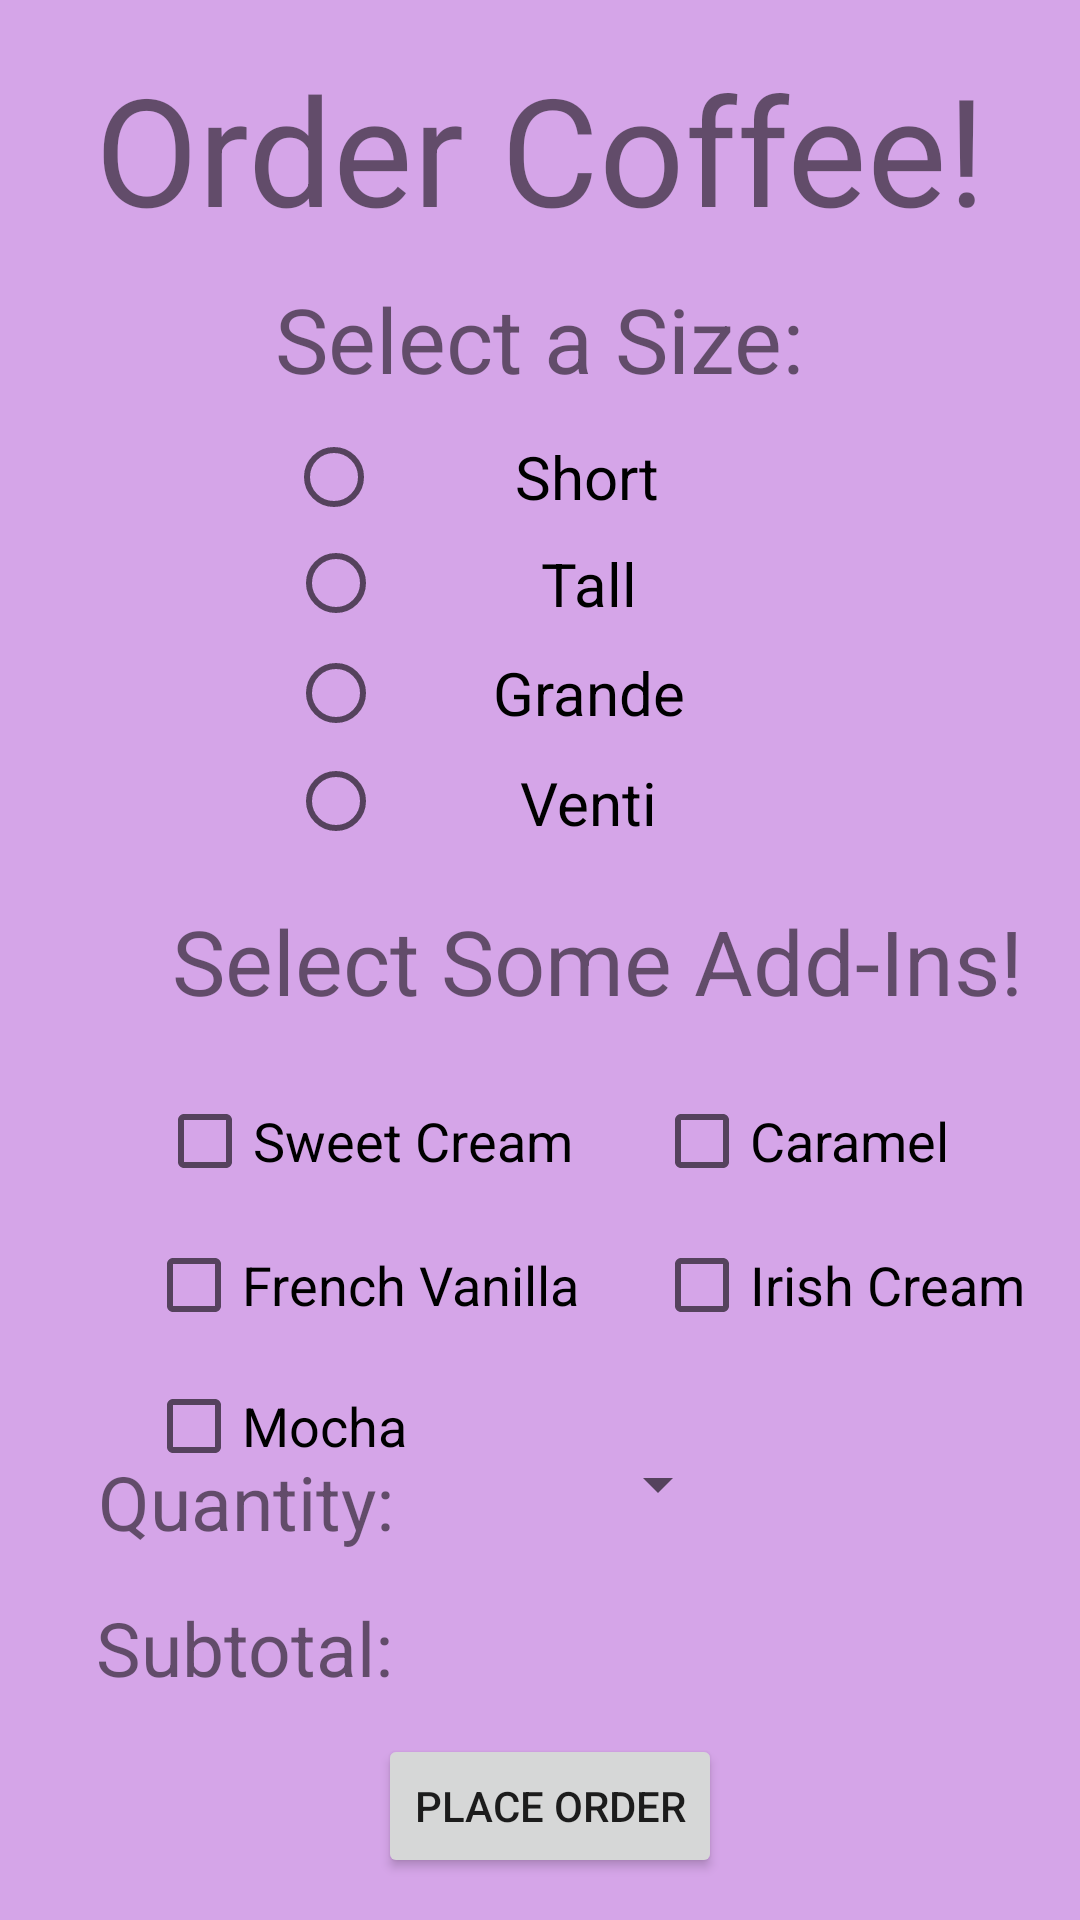

Reconstruct the res/layout file that produces this screen, plus the resources it refers to.
<!-- AndroidManifest.xml: application theme Theme.MyApplication -->
<!-- res/layout/activity_coffee_view.xml -->
<?xml version="1.0" encoding="utf-8"?>
<androidx.constraintlayout.widget.ConstraintLayout xmlns:android="http://schemas.android.com/apk/res/android"
    xmlns:app="http://schemas.android.com/apk/res-auto"
    xmlns:tools="http://schemas.android.com/tools"
    android:layout_width="match_parent"
    android:background="#D5A5E8"
    android:layout_height="match_parent"
    tools:context=".coffeeViewActivity">

    <TextView
        android:id="@+id/textView3"
        android:layout_width="wrap_content"
        android:layout_height="wrap_content"
        android:layout_marginTop="16dp"
        android:text="Order Coffee!"
        android:textSize="50sp"
        app:layout_constraintEnd_toEndOf="parent"
        app:layout_constraintStart_toStartOf="parent"
        app:layout_constraintTop_toTopOf="parent" />

    <TextView
        android:id="@+id/textView5"
        android:layout_width="wrap_content"
        android:layout_height="wrap_content"
        android:layout_marginBottom="8dp"
        android:text="Select a Size:"
        android:textSize="30sp"
        app:layout_constraintBottom_toTopOf="@+id/sizeRadioGroup"
        app:layout_constraintEnd_toEndOf="parent"
        app:layout_constraintStart_toStartOf="parent" />

    <TextView
        android:id="@+id/textView6"
        android:layout_width="wrap_content"
        android:layout_height="wrap_content"
        android:layout_marginStart="5dp"
        android:layout_marginTop="16dp"
        android:text="Select Some Add-Ins!"
        android:textSize="30sp"
        app:layout_constraintStart_toStartOf="@+id/sweetCreamBox"
        app:layout_constraintTop_toBottomOf="@+id/sizeRadioGroup" />

    <CheckBox
        android:id="@+id/ICBox"
        android:layout_width="wrap_content"
        android:layout_height="wrap_content"
        android:layout_marginStart="25dp"
        android:text="Irish Cream"
        android:textSize="18sp"
        app:layout_constraintBaseline_toBaselineOf="@+id/FVBox"
        app:layout_constraintStart_toEndOf="@+id/FVBox" />

    <CheckBox
        android:id="@+id/sweetCreamBox"
        android:layout_width="wrap_content"
        android:layout_height="wrap_content"
        android:layout_marginEnd="2dp"
        android:layout_marginBottom="16dp"
        android:text="Sweet Cream"
        android:textSize="18sp"
        app:layout_constraintBottom_toTopOf="@+id/FVBox"
        app:layout_constraintEnd_toEndOf="@+id/FVBox" />

    <CheckBox
        android:id="@+id/FVBox"
        android:layout_width="wrap_content"
        android:layout_height="wrap_content"
        android:layout_marginStart="49dp"
        android:layout_marginTop="72dp"
        android:layout_marginEnd="48dp"
        android:text="French Vanilla"
        android:textSize="18sp"
        app:layout_constraintEnd_toEndOf="@+id/placeOrderButton"
        app:layout_constraintStart_toStartOf="parent"
        app:layout_constraintTop_toBottomOf="@+id/textView6" />

    <CheckBox
        android:id="@+id/mochaBox"
        android:layout_width="wrap_content"
        android:layout_height="wrap_content"
        android:layout_marginTop="15dp"
        android:text="Mocha"
        android:textSize="18sp"
        app:layout_constraintStart_toStartOf="@+id/FVBox"
        app:layout_constraintTop_toBottomOf="@+id/FVBox" />

    <CheckBox
        android:id="@+id/caramelBox"
        android:layout_width="wrap_content"
        android:layout_height="wrap_content"
        android:layout_marginBottom="16dp"
        android:text="Caramel"
        android:textSize="18sp"
        app:layout_constraintBottom_toTopOf="@+id/ICBox"
        app:layout_constraintStart_toStartOf="@+id/ICBox" />

    <TextView
        android:id="@+id/textView8"
        android:layout_width="wrap_content"
        android:layout_height="wrap_content"
        android:text="Subtotal:"
        android:textSize="25sp"
        app:layout_constraintBaseline_toBaselineOf="@+id/textView4"
        app:layout_constraintEnd_toEndOf="@+id/textView9" />

    <TextView
        android:id="@+id/textView9"
        android:layout_width="wrap_content"
        android:layout_height="wrap_content"
        android:layout_marginEnd="3dp"
        android:layout_marginBottom="15dp"
        android:text="Quantity:"
        android:textSize="25sp"
        app:layout_constraintBottom_toTopOf="@+id/textView8"
        app:layout_constraintEnd_toStartOf="@+id/spinner" />

    <RadioGroup
        android:id="@+id/sizeRadioGroup"
        android:layout_width="0dp"
        android:layout_height="wrap_content"
        android:layout_centerInParent="true"
        android:layout_gravity="center"
        android:layout_marginTop="141dp"
        android:gravity="center"
        app:layout_constraintEnd_toEndOf="parent"
        app:layout_constraintStart_toStartOf="parent"
        app:layout_constraintTop_toTopOf="parent">


        <RadioButton
            android:id="@+id/shortRB"
            android:layout_width="169dp"
            android:layout_height="36dp"
            android:layout_gravity="center"
            android:checked="false"
            android:padding="4dp"
            android:text="Short"
            android:textAlignment="center"
            android:textSize="20sp"
            tools:layout_editor_absoluteX="53dp"
            tools:layout_editor_absoluteY="194dp" />

        <RadioButton
            android:id="@+id/tallRB"
            android:layout_width="168dp"
            android:layout_height="wrap_content"
            android:layout_gravity="center"
            android:checked="false"
            android:padding="4dp"
            android:text="Tall"
            android:textAlignment="center"
            android:textSize="20sp"
            tools:layout_editor_absoluteX="213dp"
            tools:layout_editor_absoluteY="201dp" />

        <RadioButton
            android:id="@+id/grandeRB"
            android:layout_width="168dp"
            android:layout_height="38dp"
            android:layout_gravity="center"
            android:checked="false"
            android:padding="4dp"
            android:text="Grande"
            android:textAlignment="center"
            android:textSize="20sp"
            tools:layout_editor_absoluteX="48dp"
            tools:layout_editor_absoluteY="236dp" />

        <RadioButton
            android:id="@+id/ventiRB"
            android:layout_width="168dp"
            android:layout_height="34dp"
            android:layout_gravity="center"
            android:checked="false"
            android:padding="4dp"
            android:text="Venti"
            android:textAlignment="center"
            android:textSize="20sp"
            tools:layout_editor_absoluteX="216dp"
            tools:layout_editor_absoluteY="240dp" />
    </RadioGroup>

    <Button
        android:id="@+id/placeOrderButton"
        android:layout_width="wrap_content"
        android:layout_height="wrap_content"
        android:layout_marginStart="126dp"
        android:layout_marginBottom="14dp"
        android:text="Place Order"
        app:layout_constraintBottom_toBottomOf="parent"
        app:layout_constraintStart_toStartOf="parent" />

    <TextView
        android:id="@+id/textView4"
        android:layout_width="wrap_content"
        android:layout_height="wrap_content"
        android:layout_marginStart="9dp"
        android:layout_marginBottom="12dp"
        android:text="   "
        android:textSize="25sp"
        app:layout_constraintBottom_toTopOf="@+id/placeOrderButton"
        app:layout_constraintStart_toEndOf="@+id/textView8" />

    <Spinner
        android:id="@+id/spinner"
        android:layout_width="109dp"
        android:layout_height="25dp"
        android:layout_marginStart="98dp"
        android:layout_marginEnd="98dp"
        android:layout_marginBottom="10dp"
        app:layout_constraintBottom_toBottomOf="@+id/textView9"
        app:layout_constraintEnd_toEndOf="@+id/textView3"
        app:layout_constraintStart_toStartOf="@+id/mochaBox" />

</androidx.constraintlayout.widget.ConstraintLayout>
<!-- resources referenced by this layout -->
<resources>
  <style name="Theme.MyApplication" parent="Theme.AppCompat.Light.NoActionBar">
          
          <item name="colorPrimary">@color/purple_500</item>
          <item name="colorPrimaryVariant">@color/purple_700</item>
          <item name="colorOnPrimary">@color/white</item>
          
          <item name="colorSecondary">@color/teal_200</item>
          <item name="colorSecondaryVariant">@color/purple_200</item>
          <item name="colorOnSecondary">@color/black</item>
          
          <item name="android:statusBarColor">?attr/colorPrimaryVariant</item>
          
      </style>
  <!-- not gathered from this repository: default colours our renderer supplied (Android Studio template values) -->
  <color name="purple_200">#FFBB86FC</color>
  <color name="purple_500">#FF6200EE</color>
  <color name="purple_700">#FF3700B3</color>
  <color name="teal_200">#FF03DAC5</color>
  <color name="black">#FF000000</color>
  <color name="white">#FFFFFFFF</color>
</resources>
